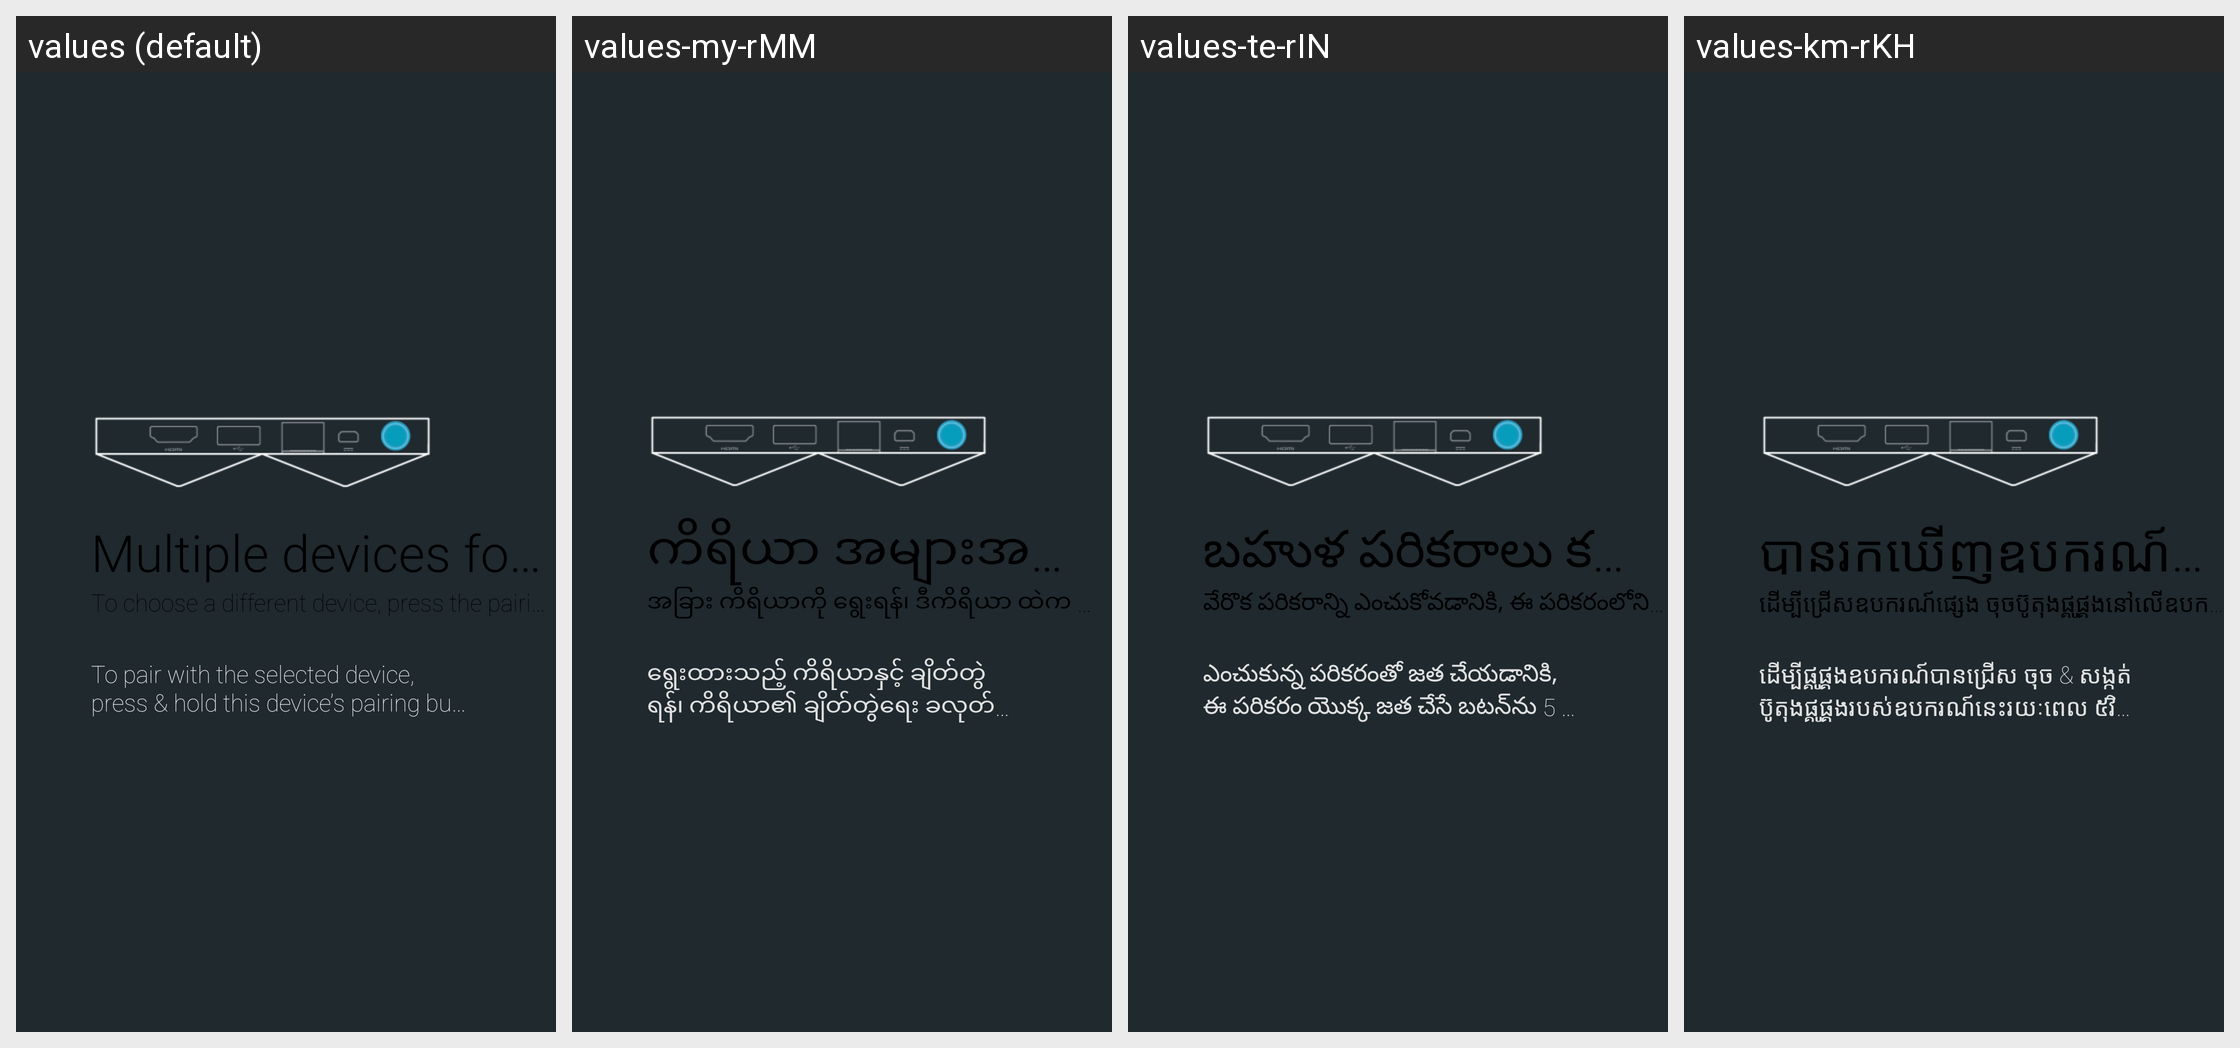

Here is an Android app screen in its default locale and in the app's own translations. Write out the translated-string differences for the strings that appear on this screen.
Android screen res/layout/add_accessory_multiple_content_fragment.xml rendered under 4 locales, left to right: values (default), values-my-rMM, values-te-rIN, values-km-rKH. Device: Nexus 5 (rendered at 1080×1920; each locale shown at half size, 540×960, under a caption strip naming it); theme Theme.Settings.
Other locales in the repository, not shown: values-af, values-am, values-ar, values-az-rAZ, values-bg, values-bn-rBD, values-ca, values-cs, values-da, values-de, values-el, values-en-rIN, values-es, values-es-rUS, values-et-rEE, values-eu-rES, values-fa, values-fi, values-fr, values-fr-rCA, values-gl-rES, values-gu-rIN, values-hi, values-hr, values-hu, values-hy-rAM, values-in, values-is-rIS, values-it, values-iw, values-ja, values-ka-rGE, values-kk-rKZ, values-kn-rIN, values-ko, values-ky-rKG, values-lo-rLA, values-lt, values-lv, values-mk-rMK, values-ml-rIN, values-mn-rMN, values-mr-rIN, values-ms-rMY, values-nb, values-ne-rNP, values-nl, values-pa-rIN, values-pl, values-pt-rBR, values-pt-rPT, values-ro, values-ru, values-si-rLK, values-sk, values-sl, values-sq-rAL, values-sr, values-sv, values-sw, values-ta-rIN, values-th, values-tl, values-tr, values-uk, values-ur-rPK, values-uz-rUZ, values-vi, values-zh-rCN, values-zh-rHK, values-zh-rTW, values-zu.
Strings drawn on this screen, with the default value and each locale's value (text and hints the layout hard-codes, and strings that could not be matched under every locale, appear in the picture but are not listed):

accessories_add_title_multiple
  values: Multiple devices found
  values-my-rMM: ကိရိယာ အများအပြားကို ရှာတွေ့ခဲ့
  values-te-rIN: బహుళ పరికరాలు కనుగొనబడ్డాయి
  values-km-rKH: បាន​រក​ឃើញ​ឧបករណ៍​ជា​ច្រើន

accessories_add_multiple
  values: To choose a different device, press the pairing button on this device
  values-my-rMM: အခြား ကိရိယာကို ရွေးရန်၊ ဒီကိရိယာ ထဲက ချိတ်တွဲရေး ခလုတ်ကို နှိပ်ပါ
  values-te-rIN: వేరొక పరికరాన్ని ఎంచుకోవడానికి, ఈ పరికరంలోని జత చేసే బటన్‌ను నొక్కండి
  values-km-rKH: ដើម្បី​ជ្រើស​ឧបករណ៍​ផ្សេង ចុច​ប៊ូតុង​ផ្គូផ្គង​នៅ​លើ​ឧបករណ៍​នេះ

accessories_add_multiple_select
  values: To pair with the selected device, press & hold this device’s pairing button for 5 seconds
  values-my-rMM: ရွေးထားသည့် ကိရိယာနှင့် ချိတ်တွဲရန်၊ ကိရိယာ၏ ချိတ်တွဲရေး ခလုတ်ကို နှိပ်ထားပြီး & ၅ စက္ကန့်ကြာ ကိုင်ထားပါ
  values-te-rIN: ఎంచుకున్న పరికరంతో జత చేయడానికి, ఈ పరికరం యొక్క జత చేసే బటన్‌ను 5 సెకన్లు నొక్కి, ఉంచండి
  values-km-rKH: ដើម្បី​ផ្គូផ្គង​ឧបករណ៍​បាន​ជ្រើស ចុច & សង្កត់​ប៊ូតុង​ផ្គូផ្គង​របស់​ឧបករណ៍​នេះ​រយៈពេល ៥​វិនាទី
